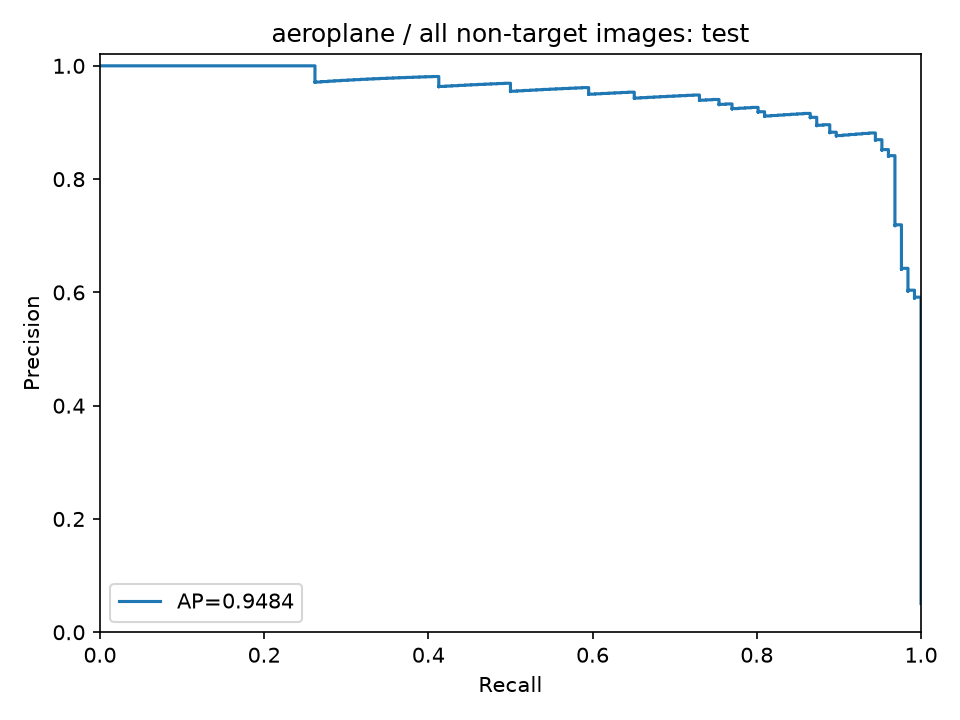

The data file committed next to this chart (first rows):
precision, recall, threshold
0.05093, 1.0, 0.1431
0.05095, 1.0, 0.1464
0.05097, 1.0, 0.1497
0.05099, 1.0, 0.1537
0.05101, 1.0, 0.154
0.05103, 1.0, 0.1554
0.05105, 1.0, 0.1555
0.05107, 1.0, 0.156
0.05109, 1.0, 0.1572
0.05112, 1.0, 0.1583
0.05114, 1.0, 0.1584
0.05116, 1.0, 0.1587
0.05118, 1.0, 0.1588
0.0512, 1.0, 0.1589
0.05122, 1.0, 0.159
0.05124, 1.0, 0.1597
0.05126, 1.0, 0.1599
0.05128, 1.0, 0.1601
0.0513, 1.0, 0.1602
0.05132, 1.0, 0.1602
0.05134, 1.0, 0.1606
0.05137, 1.0, 0.1614
0.05139, 1.0, 0.1616
0.05141, 1.0, 0.1616
0.05143, 1.0, 0.1616
0.05145, 1.0, 0.1617
0.05147, 1.0, 0.162
0.05149, 1.0, 0.1621
0.05151, 1.0, 0.1624
0.05153, 1.0, 0.163
0.05155, 1.0, 0.1631
0.05158, 1.0, 0.1632
0.0516, 1.0, 0.1634
0.05162, 1.0, 0.1636
0.05164, 1.0, 0.1636
0.05166, 1.0, 0.1644
0.05168, 1.0, 0.1648
0.0517, 1.0, 0.1652
0.05172, 1.0, 0.1662
0.05175, 1.0, 0.1669
0.05177, 1.0, 0.167
0.05179, 1.0, 0.1673
0.05181, 1.0, 0.1678
0.05183, 1.0, 0.1679
0.05185, 1.0, 0.1683
0.05187, 1.0, 0.1686
0.05189, 1.0, 0.1688
0.05192, 1.0, 0.1691
0.05194, 1.0, 0.1692
0.05196, 1.0, 0.1694
0.05198, 1.0, 0.1695
0.052, 1.0, 0.1696
0.05202, 1.0, 0.1697
0.05204, 1.0, 0.1698
0.05207, 1.0, 0.1699
0.05209, 1.0, 0.17
0.05211, 1.0, 0.1701
0.05213, 1.0, 0.1701
0.05215, 1.0, 0.1701
0.05217, 1.0, 0.1702
... 2,411 more rows
